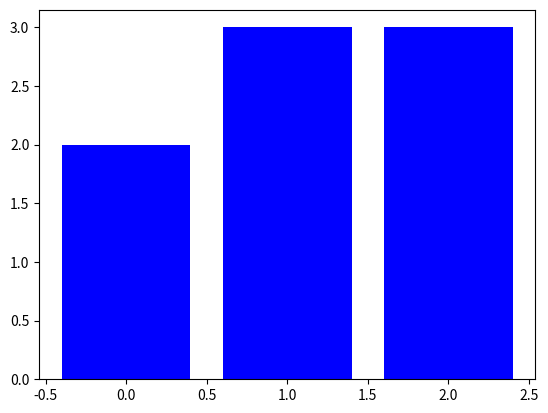

Reproduce this figure in Python.
import numpy as np
import matplotlib.pyplot as plt

def update_plot(arr):
    plt.bar(range(len(arr)), arr, color='blue')
    plt.show()
    plt.pause(0.05)

def quicksort(arr):
    if len(arr) <= 1:
        return arr

    pivot = arr[len(arr) // 2]
    left = [x for x in arr if x < pivot]
    middle = [x for x in arr if x == pivot]
    right = [x for x in arr if x > pivot]

    # Recursive calls
    quicksort(left)
    quicksort(right)

    # Concatenate the sorted left, middle, and right parts
    arr[:] = left + middle + right
    update_plot(arr)

# Manually provide array elements
array_to_sort = [2, 3, 1]

# Set up the initial plot
plt.bar(range(len(array_to_sort)), array_to_sort, color='blue')
plt.show()

# Call the quicksort function for visualization
quicksort(array_to_sort)